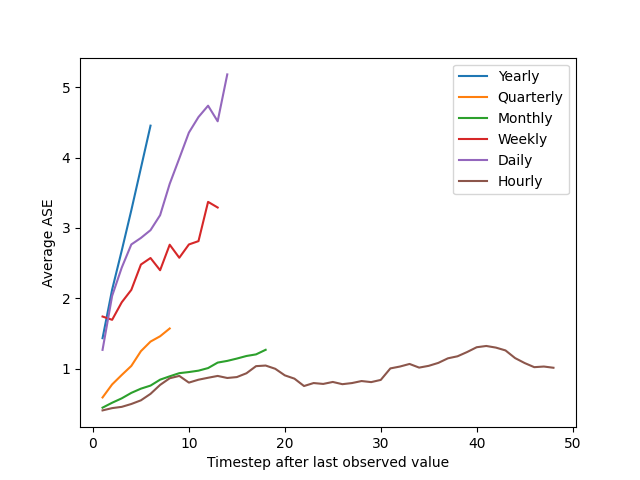

The data file committed next to this chart (first rows):
, F1, F2, F3, F4, F5, F6, F7, F8, F9, F10, F11, F12, F13, F14, F15, F16, F17, F18, F19, F20, F21, F22, F23
Yearly, 1.433, 2.124, 2.678, 3.253, 3.854, 4.455, NA, NA, NA, NA, NA, NA, NA, NA, NA, NA, NA, NA, NA, NA, NA, NA, NA
Quarterly, 0.59, 0.7757, 0.9097, 1.038, 1.248, 1.385, 1.46, 1.571, NA, NA, NA, NA, NA, NA, NA, NA, NA, NA, NA, NA, NA, NA, NA
Monthly, 0.4449, 0.515, 0.5774, 0.6552, 0.7152, 0.7588, 0.8431, 0.8906, 0.9356, 0.9513, 0.9712, 1.008, 1.086, 1.11, 1.143, 1.18, 1.203, 1.268, NA, NA, NA, NA, NA
Weekly, 1.741, 1.694, 1.943, 2.12, 2.48, 2.573, 2.399, 2.762, 2.577, 2.766, 2.813, 3.372, 3.291, NA, NA, NA, NA, NA, NA, NA, NA, NA, NA
Daily, 1.267, 2.035, 2.436, 2.766, 2.859, 2.969, 3.182, 3.628, 3.99, 4.357, 4.578, 4.739, 4.517, 5.184, NA, NA, NA, NA, NA, NA, NA, NA, NA
Hourly, 0.406, 0.4384, 0.4564, 0.4971, 0.5492, 0.6412, 0.7685, 0.8631, 0.8965, 0.8012, 0.8425, 0.8702, 0.8961, 0.8671, 0.88, 0.9341, 1.035, 1.044, 0.9978, 0.9043, 0.8577, 0.7526, 0.795
